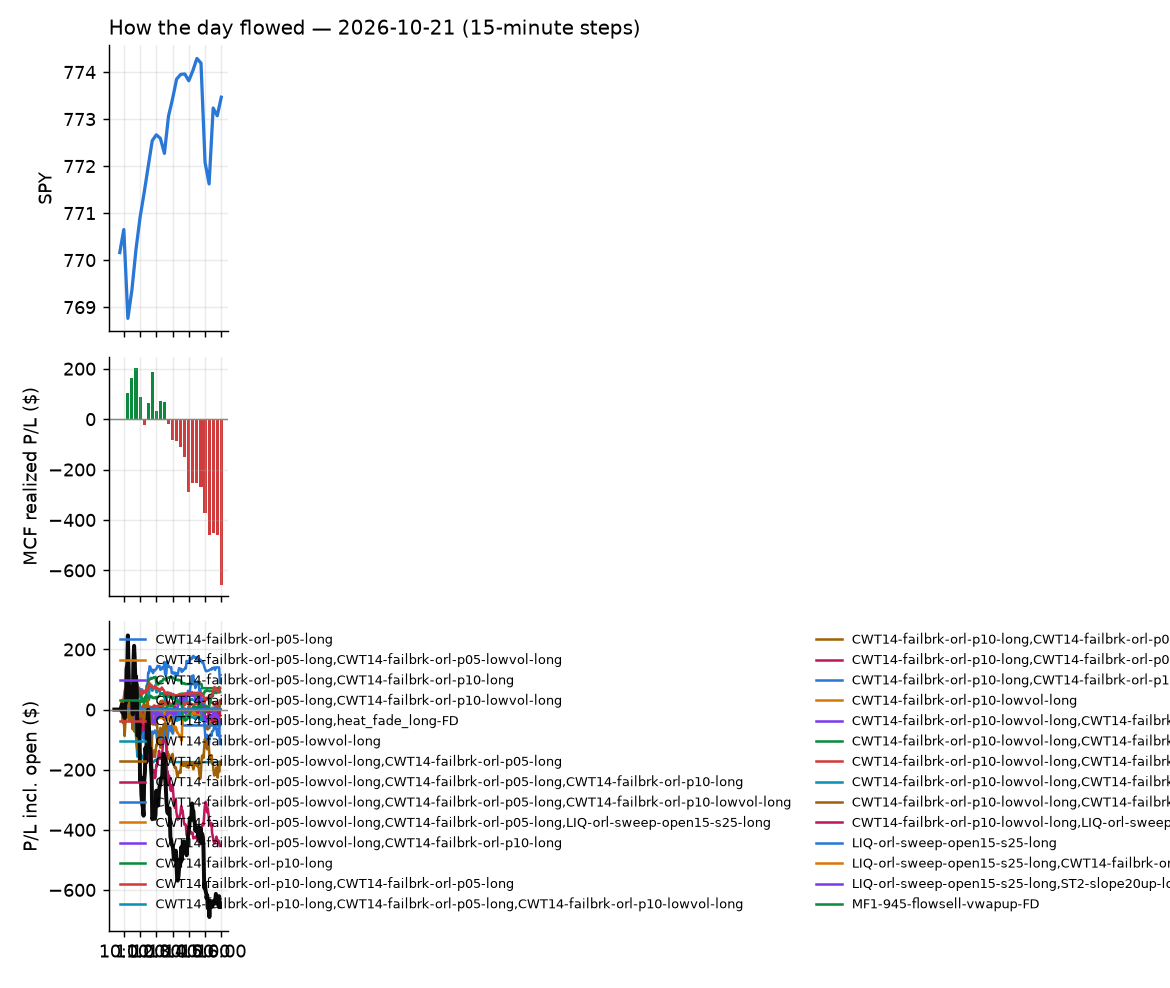

Source data for this figure (header and first rows):
id, run_id, symbol, strategy, side, date, signal_time, entry_time, entry, stop, target, exit_time, exit, exit_reason, r_multiple, mae_r, mfe_r, success, shares, pnl, broker_order_id, slip_bps, pnl_adj, pct
202, 1, ASML, heat_fade_short, -1, 2026-10-21, 2026-10-21 09:50:32.471245-04:00, 2026-10-21 09:50:32.954443-04:00, 1669, 1685, 1658, 2026-10-21 12:39:49.308246-04:00, 1686, stop, -1.069, -1.154, 0.4389, , 1, -16.34, 8cd640a4-6a35-44be-9c87-6a7a78b49df4, 12.21, -16.36, -0.9788
299, 1, CAT, heat_fade_short, -1, 2026-10-21, 2026-10-21 09:50:42.113574-04:00, 2026-10-21 09:50:42.873381-04:00, 736.6, 744.9, 729.6, 2026-10-21 15:55:43.229641-04:00, 738.7, flatten, -0.2527, -0.7332, 0.7964, , 2, -4.24, a45c846c-4173-405c-8a86-89a7be43846d, 9.766, -4.24, -0.2878
203, 1, CRDO, heat_fade_short, -1, 2026-10-21, 2026-10-21 09:50:48.372628-04:00, 2026-10-21 09:50:49.367723-04:00, 180.4, 185.2, 177.3, 2026-10-21 12:39:49.148118-04:00, 185.5, stop, -1.058, -1.147, 0.3252, , 10, -51.3, a9d09ed3-b107-4873-ab59-19d668e730cb, 49.65, -51.5, -2.844
1, 1, CRWV, heat_fade_long-FD, 1, 2026-10-21, 2026-10-21 09:50:49.381327-04:00, 2026-10-21 09:50:50.217036-04:00, 60.1, 58.58, 61.68, 2026-10-21 10:02:48.275280-04:00, 61.69, target, 1.046, -0.197, 1.182, , 31, 49.39, 1b8d3964-c21a-42d7-83c1-d332c7aeaece, -4.989, 49.39, 2.651
300, 1, DELL, heat_fade_short, -1, 2026-10-21, 2026-10-21 09:50:52.394851-04:00, 2026-10-21 09:50:53.115156-04:00, 484.8, 495.2, 479.6, 2026-10-21 15:55:44.743468-04:00, 486.8, flatten, -0.1903, -0.581, 0.4187, , 3, -5.89, 15e7232a-93e4-4c49-8a01-da9840e63f11, 52.12, -5.89, -0.4049
196, 1, DY, heat_fade_long-FD, 1, 2026-10-21, 2026-10-21 09:50:55.069222-04:00, 2026-10-21 09:50:55.975416-04:00, 240.7, 237.8, 243.4, 2026-10-21 12:33:11.386238-04:00, 237.6, stop, -1.064, -0.9593, 0.7709, , 7, -21.35, c383149f-3bd4-47ff-9088-0b9fddc7007c, 2.078, -21.49, -1.267
204, 1, ETN, heat_fade_short, -1, 2026-10-21, 2026-10-21 09:50:58.161617-04:00, 2026-10-21 09:50:59.768237-04:00, 391.2, 394.5, 386.7, 2026-10-21 12:39:55.754286-04:00, 394.6, stop, -1.028, -1.001, 0.8649, , 4, -13.64, 48ba182e-1de6-4a1f-b92f-14bd7a30d2ad, -15.23, -13.72, -0.8717
301, 1, KLAC, heat_fade_short, -1, 2026-10-21, 2026-10-21 09:51:19.372258-04:00, 2026-10-21 09:51:21.896920-04:00, 163.7, 166.1, 162, 2026-10-21 15:55:46.954099-04:00, 163.7, flatten, 0.02165, -0.525, 0.5041, , 11, 0.56, ab9a5364-7297-4c0c-ab46-6ab3d32bf3f8, 18.57, 0.56, 0.0311
302, 1, LITE, heat_fade_short, -1, 2026-10-21, 2026-10-21 09:51:22.469477-04:00, 2026-10-21 09:51:23.496150-04:00, 842.6, 864.6, 828.6, 2026-10-21 15:55:44.324790-04:00, 852.1, flatten, -0.4298, -0.7541, 0.2075, , 2, -18.95, fcb9b9ac-af6b-42b1-be0c-5689899197d3, 47.54, -18.95, -1.125
158, 1, MS, heat_fade_short, -1, 2026-10-21, 2026-10-21 09:51:28.637139-04:00, 2026-10-21 09:51:29.197159-04:00, 182.0, 183.5, 181, 2026-10-21 11:47:04.840237-04:00, 183.5, stop, -1.014, -0.9732, 0.4764, , 10, -14.9, f71afb10-2452-4578-8f02-102a0e4938f6, 13.44, -15.1, -0.8187
151, 1, ORCL, heat_fade_long-FD, 1, 2026-10-21, 2026-10-21 09:51:35.976049-04:00, 2026-10-21 09:51:37.104708-04:00, 128.7, 127.2, 130.5, 2026-10-21 11:37:16.181939-04:00, 130.6, target, 1.181, -0.2757, 1.174, , 14, 25.31, 939a8874-be4c-4917-bc3b-cc6baef3af5a, -9.146, 25.31, 1.404
184, 1, ROK, heat_fade_short, -1, 2026-10-21, 2026-10-21 09:51:45.183635-04:00, 2026-10-21 09:51:45.941735-04:00, 430.7, 434.3, 428.5, 2026-10-21 12:19:46.242298-04:00, 434.6, stop, -1.075, -1.036, 0.2122, , 4, -15.6, cee9ec55-c8bd-492f-b896-b9cf34483196, 17.04, -15.68, -0.9056
103, 1, VRT, heat_fade_short, -1, 2026-10-21, 2026-10-21 09:52:05.290072-04:00, 2026-10-21 09:52:07.111185-04:00, 215.1, 218, 212.7, 2026-10-21 10:58:56.676053-04:00, 212.7, target, 0.8551, -0.4812, 0.9001, , 8, 19.76, 45cf5b10-18d9-4cba-a09a-f961db28a64f, 10.91, 19.76, 1.148
2, 1, ZM, heat_fade_short, -1, 2026-10-21, 2026-10-21 09:52:12.302923-04:00, 2026-10-21 09:52:13.958811-04:00, 101.1, 102.1, 100.4, 2026-10-21 10:05:47.844303-04:00, 100.3, target, 0.7837, -0.3141, 0.8083, , 18, 13.7, 55d20ab6-2551-44e1-9fd4-bc394960d25e, 11.86, 13.7, 0.7528
159, 1, QCOM, heat_fade_short, -1, 2026-10-21, 2026-10-21 09:56:42.921651-04:00, 2026-10-21 09:56:45.952644-04:00, 176.7, 178.5, 175.5, 2026-10-21 11:47:28.307420-04:00, 178.6, stop, -1.058, -0.8817, 0.5363, , 10, -19.18, c0b6b51f-0042-4d19-8791-297a79c3673b, 18.53, -19.38, -1.086
3, 1, IWR, MF1-945-flowsell-vwapup-FD, -1, 2026-10-21, 2026-10-21 10:01:21.113562-04:00, 2026-10-21 10:01:21.956200-04:00, 110.1, 110.4, 109.9, 2026-10-21 10:05:56.782090-04:00, 109.9, target, 0.6513, -0.1371, 0.2228, , 17, 3.23, 5553fd62-9548-49b4-9f64-8160a0293ede, 11.79, 3.23, 0.1725
303, 1, AAOI, heat_fade_short, -1, 2026-10-21, 2026-10-21 10:05:32.486291-04:00, 2026-10-21 10:05:34.333629-04:00, 78.4, 81.2, 76.3, 2026-10-21 15:55:42.827871-04:00, 77.37, flatten, 0.3668, -0.1463, 0.5709, , 24, 24.67, f46f72df-0e27-4f6d-8d3d-00ce2f6aeb3b, 44.44, 24.67, 1.311
22, 1, BAM, CWT14-failbrk-orl-p05-long, 1, 2026-10-21, 2026-10-21 10:05:43.687985-04:00, 2026-10-21 10:05:44.246382-04:00, 45.95, 45.66, 46.1, 2026-10-21 10:23:13.802995-04:00, 46.1, target, 0.5153, -0.4466, 0.3263, , 41, 6.15, 120d5f3c-b2a3-4540-bb9b-a101eef04ac1, -1.088, 6.15, 0.3264
21, 1, BAM, CWT14-failbrk-orl-p05-lowvol-long, 1, 2026-10-21, 2026-10-21 10:05:43.585753-04:00, 2026-10-21 10:05:44.628767-04:00, 45.95, 45.66, 46.1, 2026-10-21 10:23:16.285814-04:00, 46.1, target, 0.5161, -0.4466, 0.3263, , 41, 6.16, 15f8669c-3876-4c77-9d4f-dd3481d5331d, -1.088, 6.16, 0.327
304, 1, COHR, heat_fade_short, -1, 2026-10-21, 2026-10-21 10:05:53.815260-04:00, 2026-10-21 10:05:57.010420-04:00, 235.8, 242.9, 231.4, 2026-10-21 15:55:41.816638-04:00, 237.8, flatten, -0.2859, -0.5273, 0.417, , 8, -16.2, 2c387b8c-87b9-44cb-8a25-a44d18ffd5d4, 55.45, -16.2, -0.8587
4, 1, CRWV, heat_fade_short, -1, 2026-10-21, 2026-10-21 10:05:57.463274-04:00, 2026-10-21 10:05:59.342552-04:00, 61.38, 63.7, 60.6, 2026-10-21 10:11:38.889668-04:00, 60.58, target, 0.3433, -0.3786, 0.1813, , 30, 23.91, 98744d73-fcc4-44a1-bff4-6bc0500fe437, 123.7, 23.91, 1.298
110, 1, D, CWT14-failbrk-orl-p05-long, 1, 2026-10-21, 2026-10-21 10:05:59.568458-04:00, 2026-10-21 10:06:00.033866-04:00, 62.72, 62.39, 62.8, 2026-10-21 11:11:59.460737-04:00, 62.37, stop, -1.049, -0.8245, 0.2099, , 30, -10.5, 326cb01b-a84d-4aff-97d3-4e1a8c7e0838, 8.777, -11.1, -0.558
109, 1, D, CWT14-failbrk-orl-p10-long, 1, 2026-10-21, 2026-10-21 10:05:59.433659-04:00, 2026-10-21 10:06:00.147647-04:00, 62.72, 62.39, 62.8, 2026-10-21 11:11:59.468523-04:00, 62.37, stop, -1.049, -0.8245, 0.2099, , 30, -10.5, 8cd72764-cd00-4186-8ac4-bfacaefc7a1b, 8.777, -11.1, -0.558
53, 1, DUK, CWT14-failbrk-orl-p05-long, 1, 2026-10-21, 2026-10-21 10:06:03.305355-04:00, 2026-10-21 10:06:04.783647-04:00, 121.2, 120.7, 121.4, 2026-10-21 10:38:01.581852-04:00, 121.4, target, 0.4991, -0.271, 0.5205, , 15, 3.5, 51103562-7f8f-4b18-a42f-b30c859763c4, 0.1376, 3.5, 0.1926
52, 1, DUK, CWT14-failbrk-orl-p05-lowvol-long, 1, 2026-10-21, 2026-10-21 10:06:03.195845-04:00, 2026-10-21 10:06:05.133607-04:00, 121.1, 120.7, 121.4, 2026-10-21 10:38:01.600770-04:00, 121.4, target, 0.5432, -0.2496, 0.5652, , 15, 3.7, 608f3e4e-60a9-4756-92dc-520e4a4b321c, -0.9629, 3.7, 0.2036
87, 1, INVH, CWT14-failbrk-orl-p05-long, 1, 2026-10-21, 2026-10-21 10:06:22.700984-04:00, 2026-10-21 10:06:24.663214-04:00, 26.78, 26.68, 26.87, 2026-10-21 10:48:51.782459-04:00, 26.87, target, 0.9209, -0.4093, 0.8697, , 70, 6.3, 66439adb-1510-4eb1-84e0-891ed39841b4, -9.327, 6.3, 0.3361
86, 1, INVH, CWT14-failbrk-orl-p05-lowvol-long, 1, 2026-10-21, 2026-10-21 10:06:22.615833-04:00, 2026-10-21 10:06:26.043723-04:00, 26.78, 26.68, 26.87, 2026-10-21 10:48:51.623442-04:00, 26.87, target, 0.9209, -0.4093, 0.8697, , 70, 6.3, b68ea5e9-5f6a-4ccd-a283-94575d81a0fc, -9.327, 6.3, 0.3361
7, 1, MCD, CWT14-failbrk-orl-p05-lowvol-long, 1, 2026-10-21, 2026-10-21 10:06:33.048483-04:00, 2026-10-21 10:06:34.315540-04:00, 243.5, 242.7, 244.3, 2026-10-21 10:14:21.850090-04:00, 244.2, target, 1.108, -0.1835, 1.361, , 7, 5.53, 602a8f6f-c854-4fb9-b5d7-bd15f9b1bf85, -11.9, 5.53, 0.3245
8, 1, MCD, CWT14-failbrk-orl-p05-long, 1, 2026-10-21, 2026-10-21 10:06:33.132733-04:00, 2026-10-21 10:06:35.335452-04:00, 243.5, 242.7, 244.3, 2026-10-21 10:14:22.266573-04:00, 244.3, target, 1.11, -0.1835, 1.361, , 7, 5.54, 273e2551-2029-41ce-8037-c2d913c00f17, -11.9, 5.54, 0.3251
305, 1, NBIS, heat_fade_short, -1, 2026-10-21, 2026-10-21 10:06:38.959604-04:00, 2026-10-21 10:06:39.584786-04:00, 170.5, 175.8, 167.5, 2026-10-21 15:55:45.332902-04:00, 171.9, flatten, -0.2642, -0.6902, 0.5023, , 11, -15.62, ba9426a9-0235-4b30-af60-a81cfa0b5766, 70.77, -15.62, -0.833
10, 1, SPLV, CWT14-failbrk-orl-p05-long, 1, 2026-10-21, 2026-10-21 10:06:59.425033-04:00, 2026-10-21 10:06:59.845030-04:00, 74.47, 74.29, 74.59, 2026-10-21 10:16:50.995773-04:00, 74.59, target, 0.6616, -0.1103, 0.6064, , 25, 3, dc098eb0-2d38-4408-895f-f8c03fedabee, -2.685, 3, 0.1611
9, 1, SPLV, CWT14-failbrk-orl-p05-lowvol-long, 1, 2026-10-21, 2026-10-21 10:06:59.301829-04:00, 2026-10-21 10:07:01.704216-04:00, 74.47, 74.29, 74.59, 2026-10-21 10:16:50.932035-04:00, 74.59, target, 0.6257, -0.1295, 0.5718, , 25, 2.9, b2e2a15d-b5e5-4564-8853-07a0aa497a39, -2.148, 2.9, 0.1558
260, 1, VMRK, CWT14-failbrk-orl-p05-long, 1, 2026-10-21, 2026-10-21 10:07:11.111498-04:00, 2026-10-21 10:07:11.271819-04:00, 62.05, 61.78, 62.2, 2026-10-21 14:18:24.498850-04:00, 62.21, target, 0.5833, -1.071, 0.6276, , 30, 4.74, 8ce05d2a-6ac8-446c-b0eb-710522d0e484, -1.611, 4.74, 0.2546
48, 1, XEL, CWT14-failbrk-orl-p05-lowvol-long, 1, 2026-10-21, 2026-10-21 10:07:15.574665-04:00, 2026-10-21 10:07:15.955120-04:00, 76.85, 76.44, 76.92, 2026-10-21 10:37:43.772701-04:00, 76.92, target, 0.171, -0.4153, 0.171, , 24, 1.68, ee3ac609-c78d-416a-ba52-f113963f46ce, 11.72, 1.68, 0.09109
71, 1, XLU, CWT14-failbrk-orl-p05-long, 1, 2026-10-21, 2026-10-21 10:07:17.336930-04:00, 2026-10-21 10:07:18.074856-04:00, 42.02, 41.83, 42.09, 2026-10-21 10:44:13.612922-04:00, 42.09, target, 0.3635, -0.4414, 0.4414, , 45, 3.15, aa4975b7-d294-4faa-9f96-e872706b5125, 4.762, 3.15, 0.1666
54, 1, XEL, CWT14-failbrk-orl-p05-long, 1, 2026-10-21, 2026-10-21 10:07:15.662509-04:00, 2026-10-21 10:07:19.046888-04:00, 76.85, 76.44, 76.92, 2026-10-21 10:37:46.198568-04:00, 76.92, target, 0.1822, -0.4153, 0.1954, , 24, 1.79, 9043f942-6cc0-4f85-9570-20d2ee72622d, 11.72, 1.79, 0.09705
70, 1, XLU, CWT14-failbrk-orl-p05-lowvol-long, 1, 2026-10-21, 2026-10-21 10:07:17.236808-04:00, 2026-10-21 10:07:20.338498-04:00, 42.02, 41.83, 42.09, 2026-10-21 10:44:13.835494-04:00, 42.09, target, 0.3635, -0.4414, 0.4414, , 45, 3.15, b7cc1eef-8e30-4c05-b6a6-4d733ca141ee, 4.762, 3.15, 0.1666
23, 1, CELH, CWT14-failbrk-orl-p05-lowvol-long, 1, 2026-10-21, 2026-10-21 10:10:49.613431-04:00, 2026-10-21 10:10:50.746527-04:00, 29.3, 28.95, 29.35, 2026-10-21 10:24:58.839418-04:00, 29.37, target, 0.198, -0.4951, 0.2546, , 65, 4.55, c0f8e986-0b27-42d4-b8ab-f96b5229e65a, 28.31, 4.55, 0.2389
24, 1, CELH, CWT14-failbrk-orl-p05-long, 1, 2026-10-21, 2026-10-21 10:10:49.783177-04:00, 2026-10-21 10:10:50.788218-04:00, 29.3, 28.95, 29.35, 2026-10-21 10:24:57.755081-04:00, 29.37, target, 0.198, -0.4951, 0.2546, , 65, 4.55, 6151280e-cb40-4ccd-a43e-54c5a8ff9adf, 28.31, 4.55, 0.2389
11, 1, CMG, CWT14-failbrk-orl-p05-long, 1, 2026-10-21, 2026-10-21 10:10:51.757853-04:00, 2026-10-21 10:10:53.066259-04:00, 28.28, 27.97, 28.4, 2026-10-21 10:15:23.548849-04:00, 28.4, target, 0.3758, -0.1626, 0.2174, , 67, 7.95, cede3740-a37e-43ec-aed5-e2016dec36f5, 9.323, 7.95, 0.4196
16, 1, DXCM, CWT14-failbrk-orl-p10-long, 1, 2026-10-21, 2026-10-21 10:11:02.696259-04:00, 2026-10-21 10:11:03.420887-04:00, 83.62, 82.77, 83.68, 2026-10-21 10:19:07.400682-04:00, 83.68, target, 0.07072, -0.7662, 0.1179, , 22, 1.32, 97bef959-2889-42b0-bc34-e7be8b9ff141, 28.78, 1.32, 0.07175
17, 1, DXCM, CWT14-failbrk-orl-p05-long, 1, 2026-10-21, 2026-10-21 10:11:02.785978-04:00, 2026-10-21 10:11:06.034626-04:00, 83.63, 82.77, 83.68, 2026-10-21 10:19:08.867301-04:00, 83.68, target, 0.0605, -0.7684, 0.1072, , 22, 1.14, 51d25c82-8d77-4fb1-aaba-efb788038db6, 29.77, 1.14, 0.06196
26, 1, JD, CWT14-failbrk-orl-p05-long, 1, 2026-10-21, 2026-10-21 10:11:23.664360-04:00, 2026-10-21 10:11:24.202981-04:00, 25.86, 25.73, 25.95, 2026-10-21 10:27:01.194555-04:00, 25.74, stop, -0.9555, -0.8759, 0.3583, , 73, -8.76, 7882499e-da5f-40fe-82f4-9cb280576c9e, -5.797, -10.22, -0.464
25, 1, JD, CWT14-failbrk-orl-p05-lowvol-long, 1, 2026-10-21, 2026-10-21 10:11:23.559035-04:00, 2026-10-21 10:11:26.538881-04:00, 25.86, 25.73, 25.95, 2026-10-21 10:27:00.855666-04:00, 25.74, stop, -0.9555, -0.8759, 0.3583, , 73, -8.76, 7d82a764-543c-4059-a16c-368dd59cb4c8, -5.797, -10.22, -0.464
6, 1, MA, CWT14-failbrk-orl-p05-long, 1, 2026-10-21, 2026-10-21 10:11:30.371862-04:00, 2026-10-21 10:11:30.719312-04:00, 621.1, 616.9, 620.9, 2026-10-21 10:12:27.910636-04:00, 621, target, -0.009569, -0.189, 0.05981, , 3, -0.12, c7a7cde7-a11f-4d13-b4f4-779d323df1b2, 24.61, -0.12, -0.00644
5, 1, MA, CWT14-failbrk-orl-p05-lowvol-long, 1, 2026-10-21, 2026-10-21 10:11:30.279941-04:00, 2026-10-21 10:11:31.619898-04:00, 621.1, 616.9, 620.9, 2026-10-21 10:12:26.575277-04:00, 621, target, -0.009569, -0.189, 0.05981, , 3, -0.12, 6f8c0031-db5b-4584-9c7d-6a0d5ce60183, 24.61, -0.12, -0.00644
13, 1, MDLN, CWT14-failbrk-orl-p05-long, 1, 2026-10-21, 2026-10-21 10:11:32.203217-04:00, 2026-10-21 10:11:32.792970-04:00, 35.31, 34.97, 35.35, 2026-10-21 10:14:30.287875-04:00, 35.35, target, 0.1181, -0.1181, 0.2361, , 53, 2.12, 34be6d56-0eed-4aa6-b519-1928b7ff0ba2, 24.13, 2.12, 0.1133
12, 1, MDLN, CWT14-failbrk-orl-p10-long, 1, 2026-10-21, 2026-10-21 10:11:32.099270-04:00, 2026-10-21 10:11:32.853499-04:00, 35.31, 34.97, 35.35, 2026-10-21 10:14:29.919479-04:00, 35.35, target, 0.1181, -0.1181, 0.2361, , 53, 2.12, 84f55227-1d69-4726-a4e4-9e9f79793596, 24.13, 2.12, 0.1133
27, 1, MSTR, heat_fade_short, -1, 2026-10-21, 2026-10-21 10:11:35.862645-04:00, 2026-10-21 10:11:38.152420-04:00, 146.1, 148.5, 143.7, 2026-10-21 10:26:32.251064-04:00, 148.6, stop, -1.028, -0.82, 0.06036, , 13, -32.11, c431e3d9-de78-49d5-b983-f7ca7a5c3c82, -2.053, -32.37, -1.69
28, 1, PURR, CWT14-failbrk-orl-p05-lowvol-long, 1, 2026-10-21, 2026-10-21 10:11:47.022960-04:00, 2026-10-21 10:11:47.578146-04:00, 9.27, 9.087, 9.369, 2026-10-21 10:24:25.340308-04:00, 9.377, target, 0.582, -0.08189, 0.737, , 204, 21.75, f00799b9-591a-467a-a17b-d2eff947fc7b, -5.391, 21.75, 1.15
29, 1, PURR, CWT14-failbrk-orl-p05-long, 1, 2026-10-21, 2026-10-21 10:11:47.133355-04:00, 2026-10-21 10:11:48.608942-04:00, 9.27, 9.087, 9.369, 2026-10-21 10:24:23.967771-04:00, 9.37, target, 0.5459, -0.08189, 0.737, , 204, 20.4, 2de7bfa5-09d8-4cf0-a7a4-65b3debccee4, -5.391, 20.4, 1.079
273, 1, REGN, CWT14-failbrk-orl-p05-lowvol-long, 1, 2026-10-21, 2026-10-21 10:11:50.011155-04:00, 2026-10-21 10:11:50.374017-04:00, 804.1, 797.6, 806.2, 2026-10-21 14:52:12.475182-04:00, 806.3, target, 0.3207, -0.5137, 0.4331, , 2, 4.22, 7bac22d5-1f13-4425-86ef-cd611fc54e9b, 10.58, 4.22, 0.2624
274, 1, REGN, CWT14-failbrk-orl-p05-long, 1, 2026-10-21, 2026-10-21 10:11:50.111389-04:00, 2026-10-21 10:11:51.604666-04:00, 804.2, 797.6, 806.2, 2026-10-21 14:52:12.340916-04:00, 806.3, target, 0.3197, -0.5141, 0.4321, , 2, 4.21, 46dc56b1-0575-4ac6-90e7-5133215d2e3d, 10.64, 4.21, 0.2618
45, 1, URA, CWT14-failbrk-orl-p05-long, 1, 2026-10-21, 2026-10-21 10:12:08.375247-04:00, 2026-10-21 10:12:08.978418-04:00, 35.56, 35.23, 35.73, 2026-10-21 10:33:18.944237-04:00, 35.73, target, 0.5134, -0.2869, 0.4832, , 53, 9.01, f35e86ef-c2b5-490f-99eb-466c8acebabc, 0.0, 9.01, 0.4781
44, 1, URA, CWT14-failbrk-orl-p05-lowvol-long, 1, 2026-10-21, 2026-10-21 10:12:08.276406-04:00, 2026-10-21 10:12:10.067871-04:00, 35.56, 35.23, 35.73, 2026-10-21 10:33:20.837862-04:00, 35.73, target, 0.5142, -0.2865, 0.484, , 53, 9.02, 81cc5317-813c-4deb-9c12-12e365f29077, -0.05315, 9.02, 0.4786
172, 1, Z, CWT14-failbrk-orl-p10-long, 1, 2026-10-21, 2026-10-21 10:12:17.996994-04:00, 2026-10-21 10:12:18.661204-04:00, 31.85, 31.52, 32.01, 2026-10-21 11:59:13.663840-04:00, 31.51, stop, -1.023, -1.053, 0.2859, , 59, -20.06, 4b023f91-d7b8-4220-96eb-81113a42c8ce, 1.57, -21.24, -1.068
171, 1, Z, CWT14-failbrk-orl-p10-lowvol-long, 1, 2026-10-21, 2026-10-21 10:12:17.908185-04:00, 2026-10-21 10:12:20.411259-04:00, 31.86, 31.52, 32.01, 2026-10-21 11:59:14.425167-04:00, 31.51, stop, -1.023, -1.052, 0.2665, , 59, -20.36, 7c3c52b6-e902-4211-be4b-98fb57a72254, 3.167, -21.54, -1.083
173, 1, Z, CWT14-failbrk-orl-p05-lowvol-long, 1, 2026-10-21, 2026-10-21 10:12:18.129196-04:00, 2026-10-21 10:12:21.279392-04:00, 31.86, 31.52, 32.01, 2026-10-21 11:59:14.311371-04:00, 31.51, stop, -1.023, -1.052, 0.2576, , 59, -20.5, eddd28f8-b5e3-4e10-bf20-1177487ffab9, 3.912, -21.68, -1.091
133, 1, ABBV, CWT14-failbrk-orl-p05-lowvol-long, 1, 2026-10-21, 2026-10-21 10:15:32.251237-04:00, 2026-10-21 10:15:32.536776-04:00, 285.4, 283.9, 286.6, 2026-10-21 11:31:12.396843-04:00, 283.9, stop, -1.054, -0.9412, 0.5336, , 6, -9.54, 26a06dfb-117a-4fca-bcf9-aa761fc5032f, -9.1, -9.66, -0.557
134, 1, ABBV, CWT14-failbrk-orl-p05-long, 1, 2026-10-21, 2026-10-21 10:15:32.347906-04:00, 2026-10-21 10:15:34.201869-04:00, 285.5, 283.9, 286.6, 2026-10-21 11:31:11.094714-04:00, 283.9, stop, -1.054, -0.9416, 0.5252, , 6, -9.59, df2616fd-118b-4bf6-a0f3-9b11b478e25b, -8.808, -9.71, -0.5599
... 287 more rows
